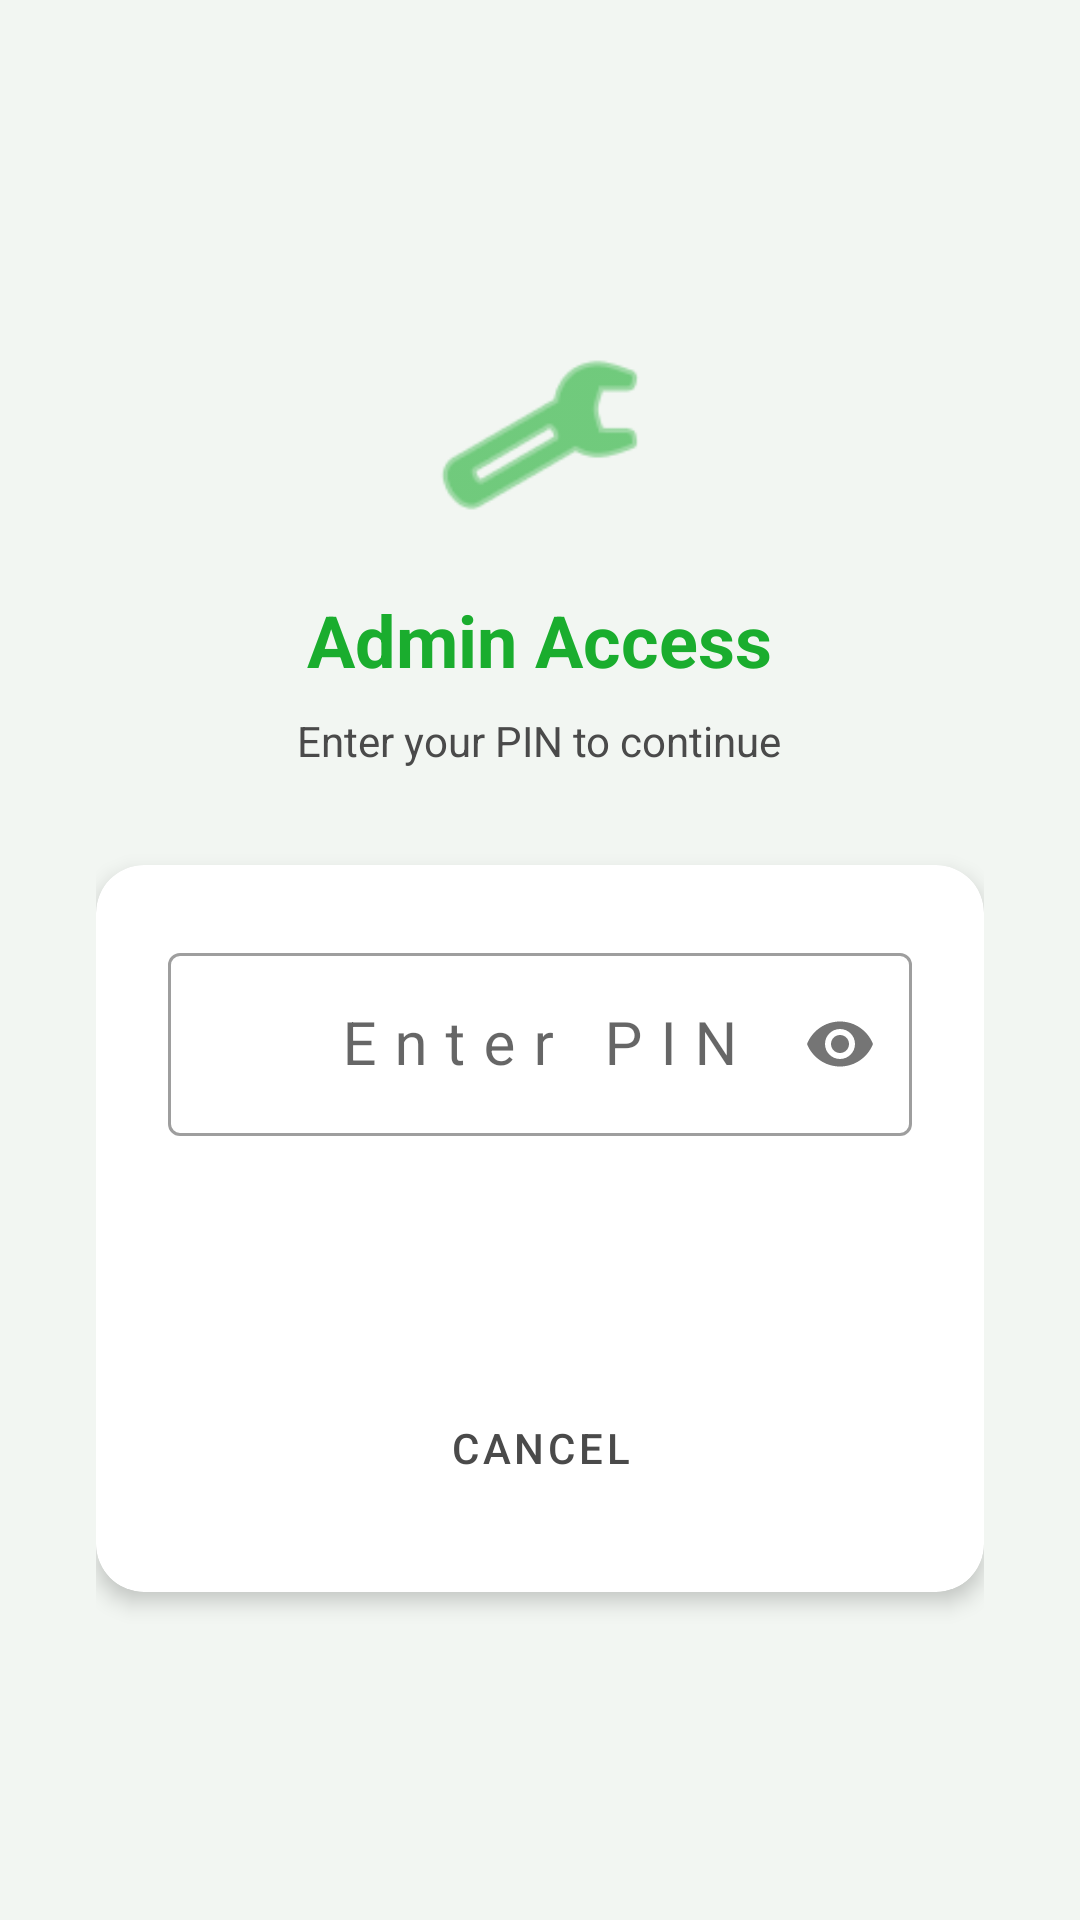

This screen was rendered from an Android layout file. Write that file and the resources it references.
<!-- AndroidManifest.xml: application theme Theme.SmallBiz -->
<!-- res/layout/activity_admin_login.xml -->
<?xml version="1.0" encoding="utf-8"?>
<LinearLayout xmlns:android="http://schemas.android.com/apk/res/android"
    xmlns:app="http://schemas.android.com/apk/res-auto"
    android:layout_width="match_parent"
    android:layout_height="match_parent"
    android:background="@color/background"
    android:gravity="center"
    android:orientation="vertical"
    android:padding="32dp">

    <ImageView
        android:layout_width="72dp"
        android:layout_height="72dp"
        android:src="@android:drawable/ic_menu_manage"
        android:tint="@color/primary"
        android:contentDescription="Admin" />

    <TextView
        android:layout_width="wrap_content"
        android:layout_height="wrap_content"
        android:layout_marginTop="16dp"
        android:text="Admin Access"
        android:textSize="24sp"
        android:textStyle="bold"
        android:textColor="@color/primary" />

    <TextView
        android:layout_width="wrap_content"
        android:layout_height="wrap_content"
        android:layout_marginTop="8dp"
        android:text="Enter your PIN to continue"
        android:textSize="14sp"
        android:textColor="@color/text_secondary" />

    <androidx.cardview.widget.CardView
        android:layout_width="match_parent"
        android:layout_height="wrap_content"
        android:layout_marginTop="32dp"
        app:cardElevation="4dp"
        app:cardCornerRadius="16dp"
        app:cardBackgroundColor="@color/white">

        <LinearLayout
            android:layout_width="match_parent"
            android:layout_height="wrap_content"
            android:orientation="vertical"
            android:padding="24dp">

            <com.google.android.material.textfield.TextInputLayout
                android:id="@+id/tilPin"
                style="@style/Widget.MaterialComponents.TextInputLayout.OutlinedBox"
                android:layout_width="match_parent"
                android:layout_height="wrap_content"
                android:hint="Enter PIN"
                app:passwordToggleEnabled="true">

                <com.google.android.material.textfield.TextInputEditText
                    android:id="@+id/etPin"
                    android:layout_width="match_parent"
                    android:layout_height="wrap_content"
                    android:inputType="numberPassword"
                    android:imeOptions="actionDone"
                    android:textSize="20sp"
                    android:gravity="center"
                    android:letterSpacing="0.3" />
            </com.google.android.material.textfield.TextInputLayout>

            <Button
                android:id="@+id/btnLogin"
                android:layout_width="match_parent"
                android:layout_height="wrap_content"
                android:layout_marginTop="20dp"
                android:text="Login"
                android:textSize="16sp"
                android:textStyle="bold"
                style="@style/PrimaryButton" />

            <Button
                android:id="@+id/btnCancel"
                android:layout_width="match_parent"
                android:layout_height="wrap_content"
                android:layout_marginTop="8dp"
                android:text="Cancel"
                style="@style/Widget.MaterialComponents.Button.TextButton"
                android:textColor="@color/text_secondary" />
        </LinearLayout>
    </androidx.cardview.widget.CardView>

</LinearLayout>
<!-- resources referenced by this layout -->
<resources>
  <color name="background">#F2F6F2</color>
  <color name="primary">#1AAD2E</color>
  <color name="text_secondary">#4A4A4A</color>
  <color name="white">#FFFFFF</color>
  <style name="PrimaryButton" parent="Widget.MaterialComponents.Button">
          <item name="backgroundTint">@color/primary</item>
          <item name="android:textColor">@color/white</item>
          <item name="cornerRadius">10dp</item>
          <item name="android:minHeight">52dp</item>
          <item name="android:paddingTop">12dp</item>
          <item name="android:paddingBottom">12dp</item>
          <item name="android:paddingStart">16dp</item>
          <item name="android:paddingEnd">16dp</item>
          <item name="android:textAllCaps">false</item>
      </style>
  <style name="Theme.SmallBiz" parent="Theme.MaterialComponents.Light.NoActionBar">
          <item name="colorPrimary">@color/primary</item>
          <item name="colorPrimaryDark">@color/primary_dark</item>
          <item name="colorAccent">@color/accent</item>
          <item name="android:windowBackground">@color/background</item>
          <item name="android:statusBarColor">@color/primary_dark</item>
          <item name="android:navigationBarColor">@color/primary_dark</item>
      </style>
  <color name="primary_dark">#158A24</color>
  <color name="accent">#158A24</color>
</resources>
